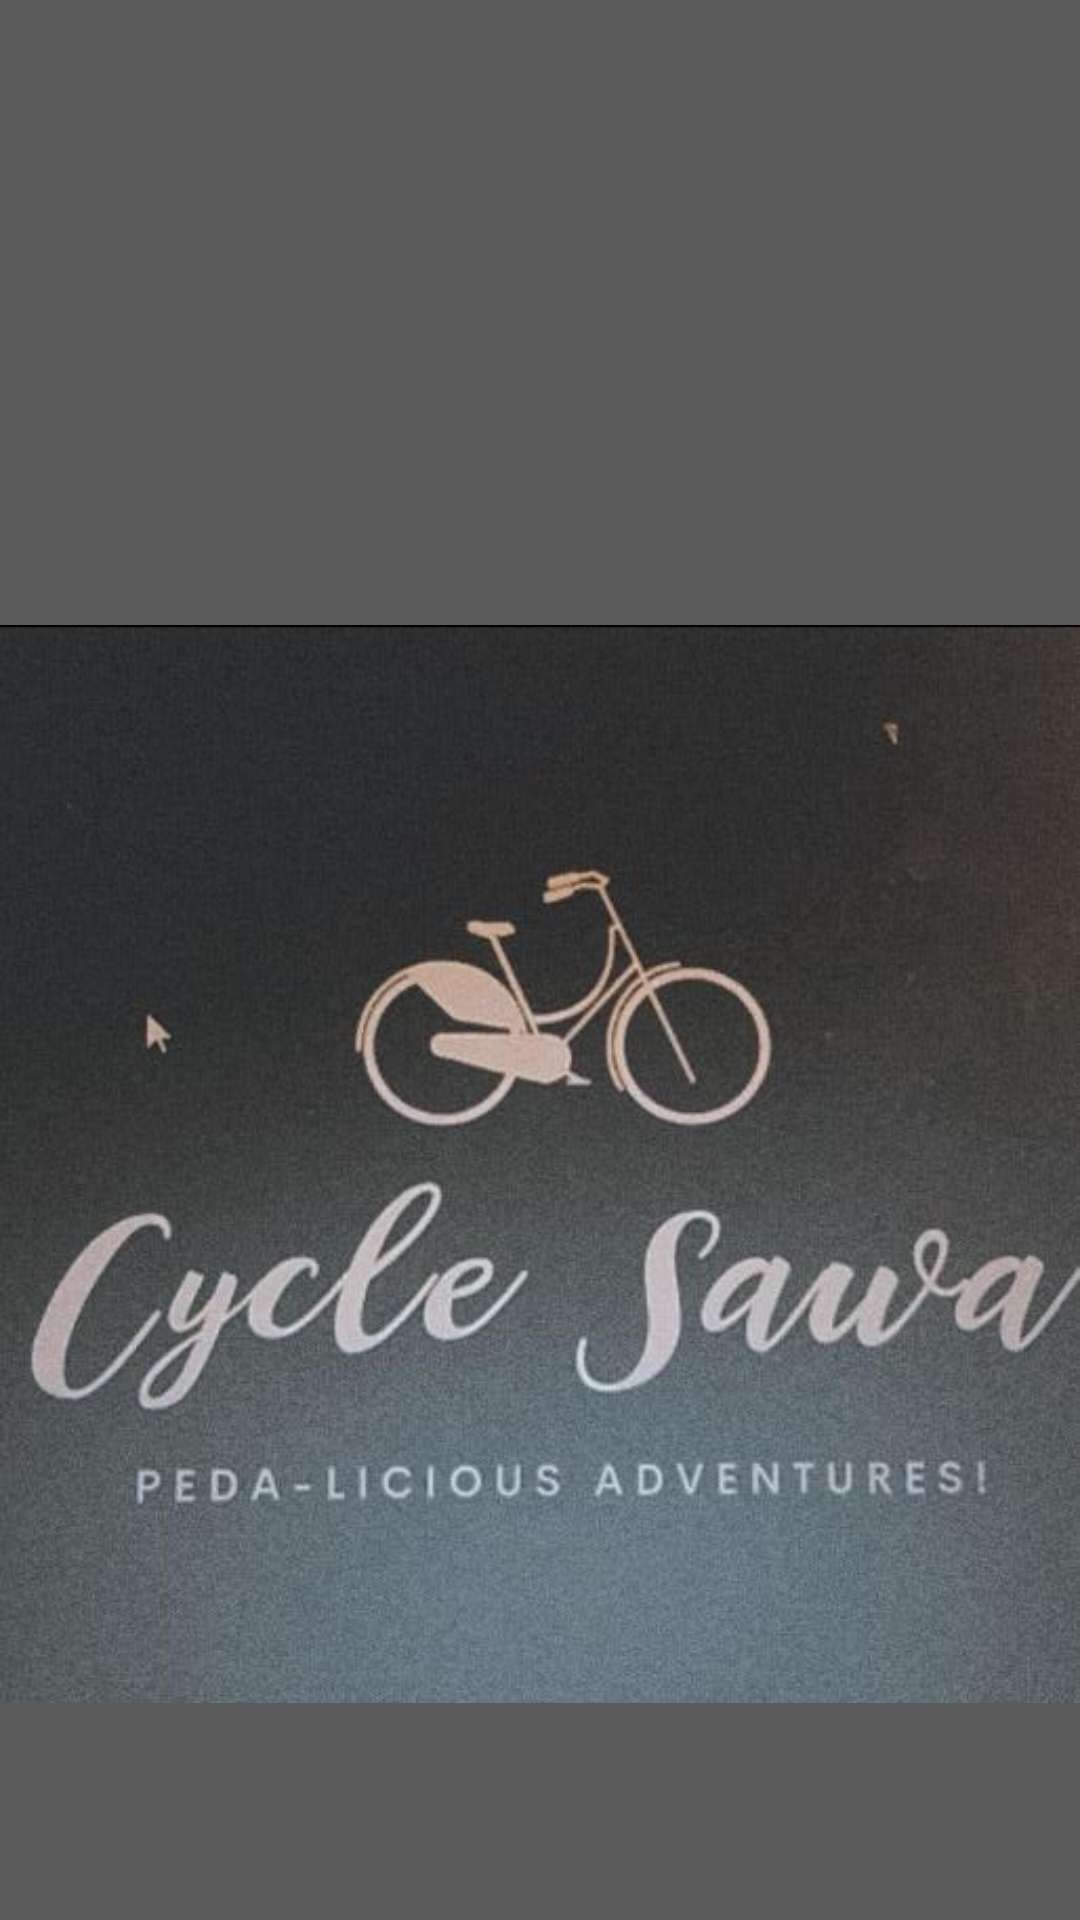

Android layout source for this screen:
<!-- AndroidManifest.xml: activity theme Theme.CycleSawa -->
<!-- res/layout/activity_splash.xml -->
<?xml version="1.0" encoding="utf-8"?>
<RelativeLayout
    xmlns:android="http://schemas.android.com/apk/res/android"
    android:layout_width="match_parent"
    android:layout_height="match_parent"
    android:background="@color/darkgrey">

    
    <ImageView
        android:layout_width="wrap_content"
        android:layout_height="wrap_content"
        android:layout_alignParentTop="true"
        android:layout_marginTop="136dp"
        android:contentDescription="@string/logo_for_cycle_sawa"
        android:src="@drawable/icon" />

</RelativeLayout>






<!-- resources referenced by this layout -->
<resources>
  <color name="darkgrey">#5A5A5A</color>
  <!-- drawable icon: jpeg bitmap (drawable, 160864 bytes) -->
  <string name="logo_for_cycle_sawa">Logo for Cycle Sawa</string>
  <style name="Theme.CycleSawa" parent="Theme.MaterialComponents.DayNight.NoActionBar">
          
          <item name="colorPrimary">@color/purple_500</item>
          <item name="colorPrimaryVariant">@color/purple_700</item>
          <item name="colorOnPrimary">@color/white</item>
          
          <item name="colorSecondary">@color/teal_200</item>
          <item name="colorSecondaryVariant">@color/teal_700</item>
          <item name="colorOnSecondary">@color/black</item>
          
          <item name="android:statusBarColor">@color/yellow</item>
          
      </style>
  <color name="purple_500">#FF6200EE</color>
  <color name="purple_700">#FF3700B3</color>
  <color name="white">#FFFFFFFF</color>
  <color name="teal_200">#FF03DAC5</color>
  <color name="teal_700">#FF018786</color>
  <color name="black">#FF000000</color>
  <color name="yellow">#FFC801</color>
</resources>
